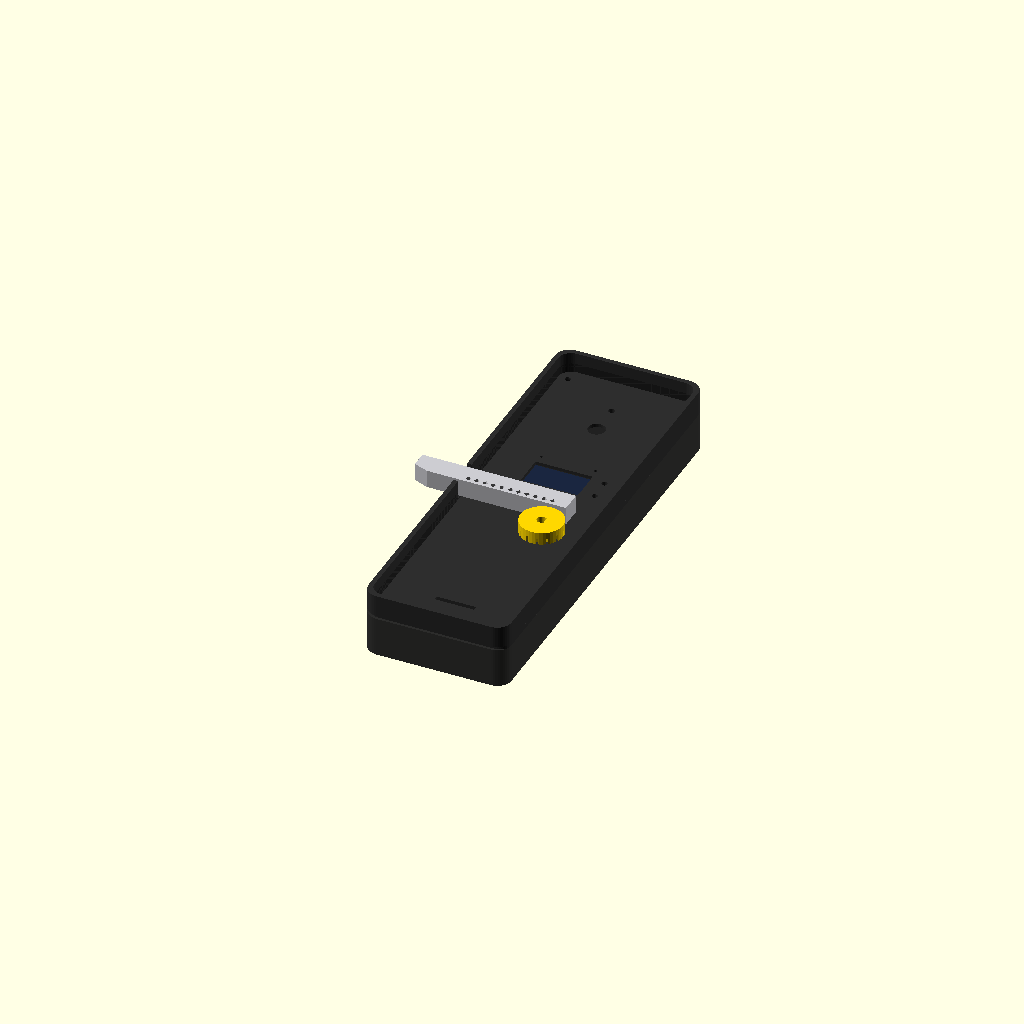
Cell 1: rendered with the file's own defaults.
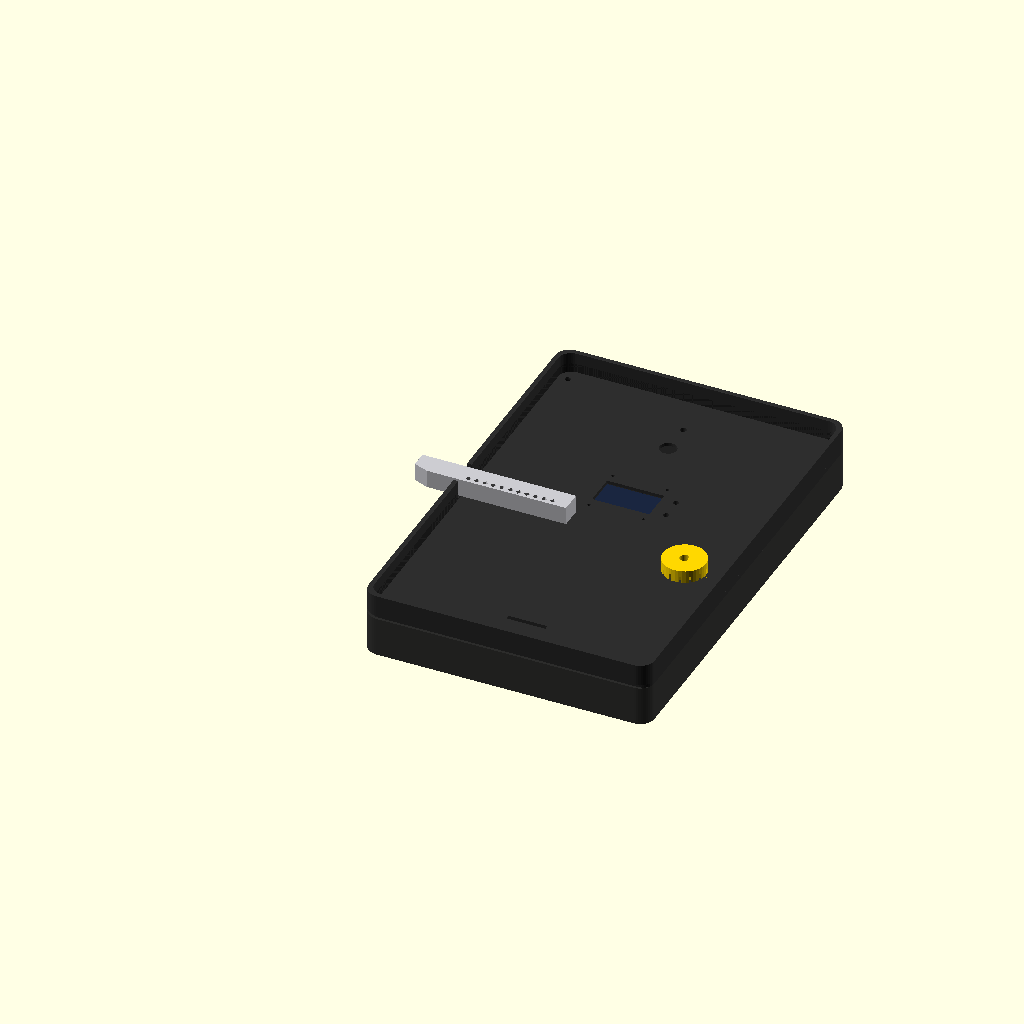
Cell 2: ANCHO_EXT = 160 (everything else at default).
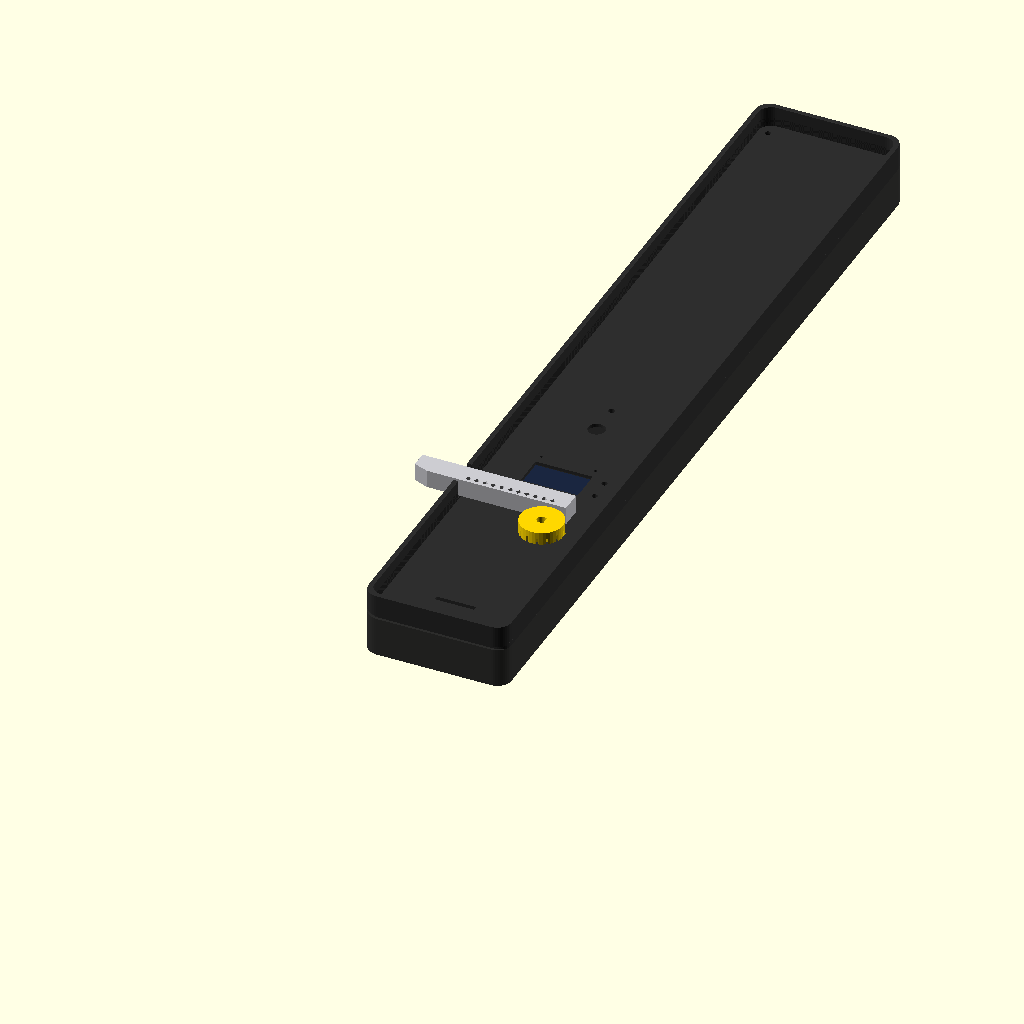
Cell 3: the same model with ALTO_EXT = 480.
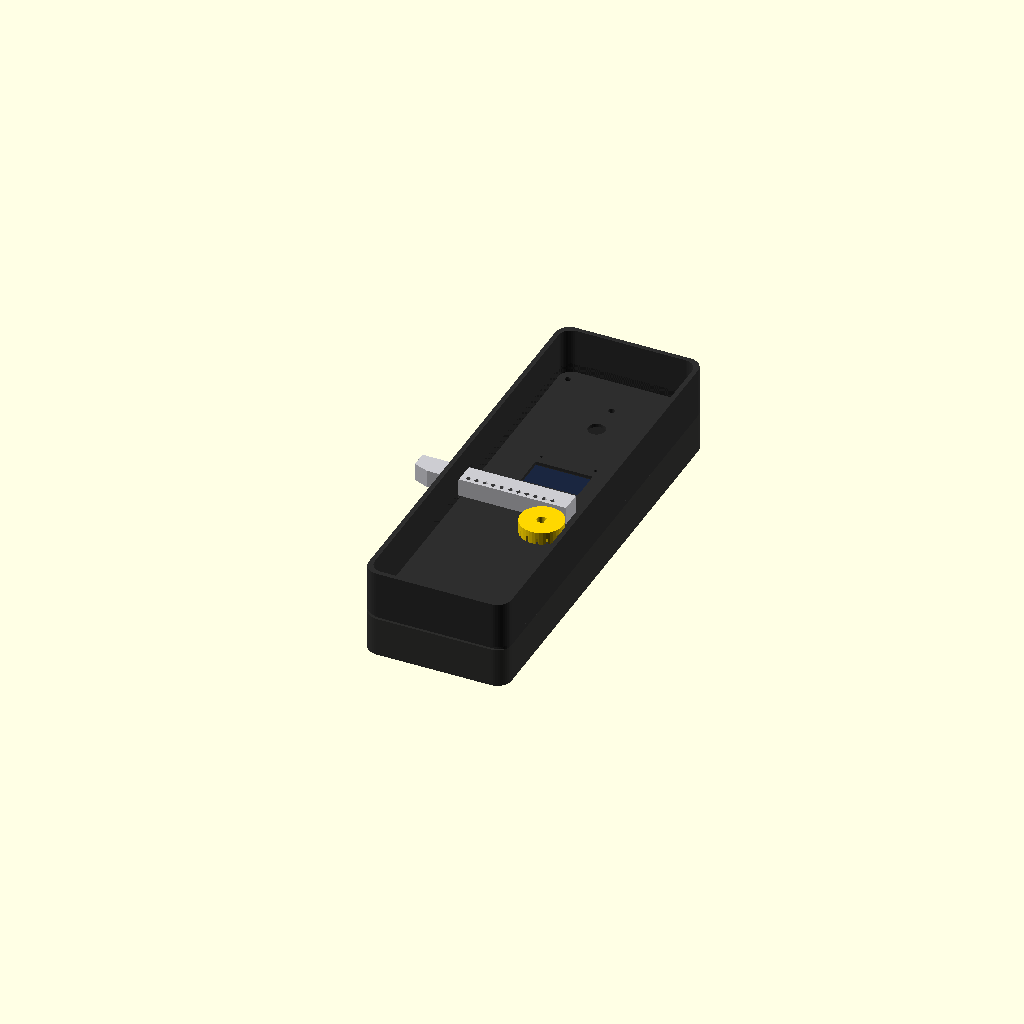
Cell 4: the same model with PROF_TAPA = 28.
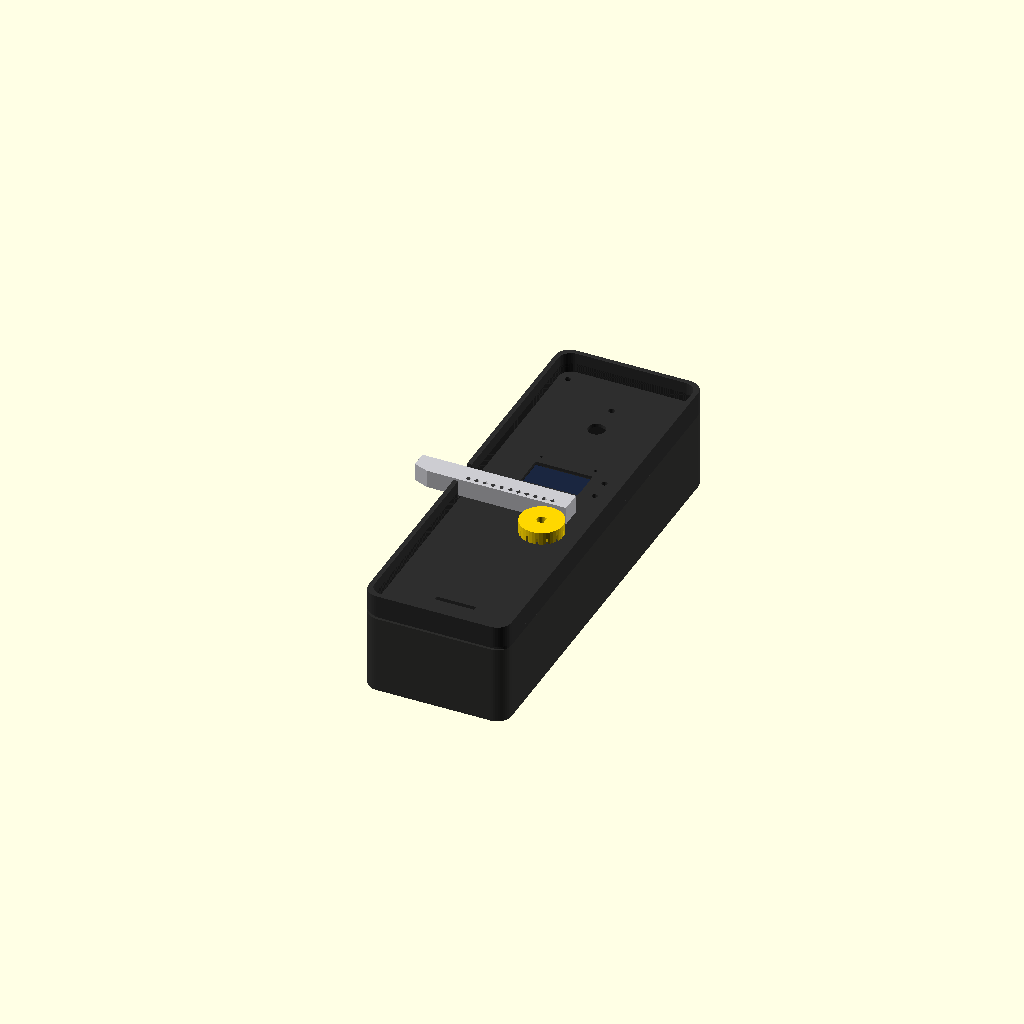
Cell 5 — PROF_BASE set to 44, the other parameters unchanged.
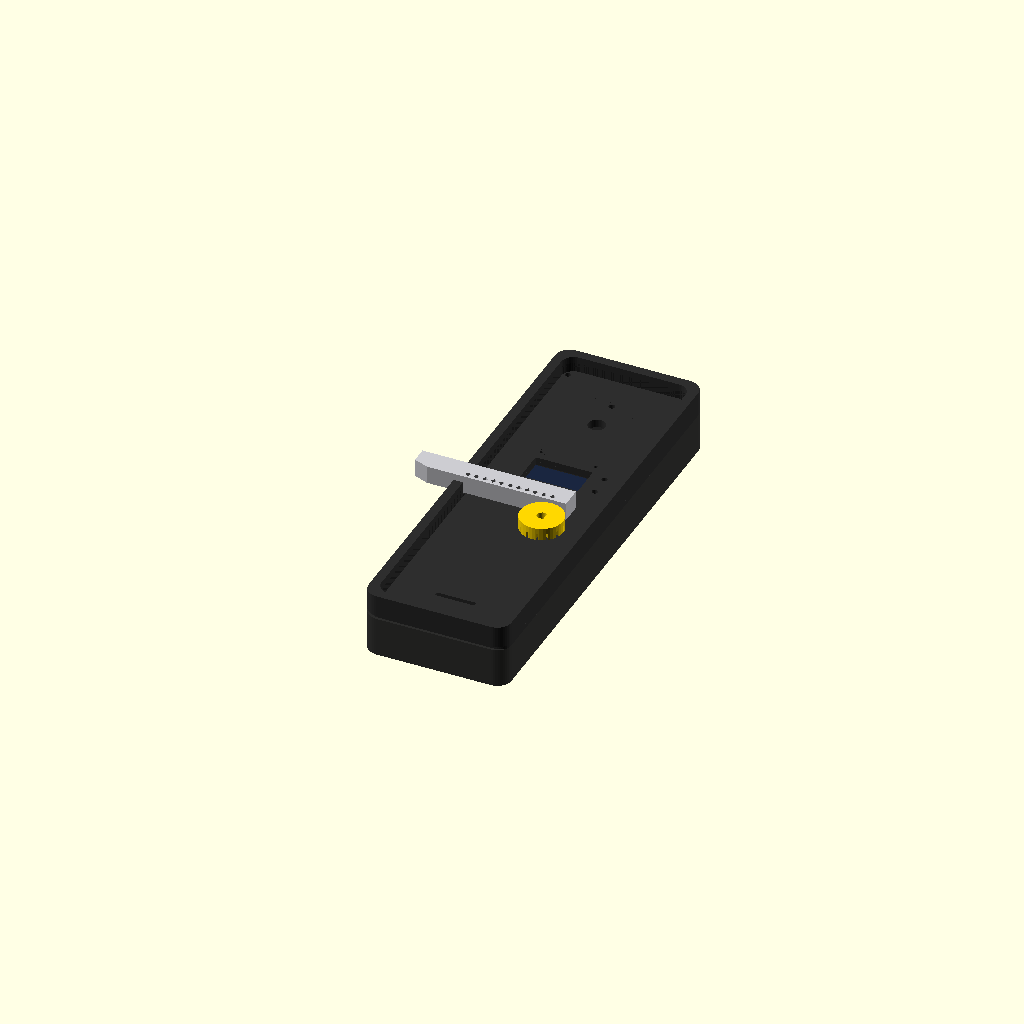
Cell 6: the same model with ESPESOR_PAR = 5.2.
One fixed orthographic camera (rotation 55°, 0°, 25°; colour scheme Cornfield) for every cell.
The OpenSCAD source (Modelado3D/nexlock_gabinete.scad):
// ============================================================================
// NexLock — Smart Lock Vertical Column (OpenSCAD 3D)
// ============================================================================
// Modelo basado fielmente en los componentes fisicos reales y el diseno vertical:
//  - Gabinete esbelto (80 mm x 240 mm x 36 mm total)
//  - Lente de camara OV2640 con bisel concentrico decorativo y orificio flash
//  - Pantalla OLED 1.30" IIC V2.2 (SH1106) con marco rebajado
//  - 2 LEDs de estado en columna vertical a la derecha del OLED (Verde / Rojo)
//  - Ranura pasacables y cajera plana para teclado 4x4 de membrana autoadhesivo
//  - Cerrojo motorizado movil (pestillo cremallera) saliendo por el lateral izquierdo
//  - Pinon con acople D para el eje macho del motorreductor
// ============================================================================

$fn = 40;

// Selector de pieza:
// "todo_ensamble"    -> Vista ensamblada con caja cerrada, cerrojo y pinon
// "tapa_frontal"     -> Tapa frontal lista para imprimir
// "caja_base"        -> Base trasera con pared de fondo y rieles
// "barra_cremallera" -> Pestillo movil de cerradura
// "pinon_motor"      -> Engranaje circular para eje macho de motor
PIEZA = "todo_ensamble";

ANCHO_EXT   = 80;   // Ancho frontal
ALTO_EXT    = 240;  // Altura frontal esbelta
PROF_TAPA   = 14;   // Profundidad de tapa
PROF_BASE   = 22;   // Profundidad de base
ESPESOR_PAR = 2.6;  // Espesor de pared solida
RADIO_ESQ   = 8.0;  // Radio de esquinas exteriores

OLED_W = 32.0;
OLED_H = 18.0;
CAM_D  = 9.5;

module prisma_redondeado(x, y, z, r) {
    hull() {
        translate([r, r, 0]) cylinder(r=r, h=z);
        translate([x - r, r, 0]) cylinder(r=r, h=z);
        translate([r, y - r, 0]) cylinder(r=r, h=z);
        translate([x - r, y - r, 0]) cylinder(r=r, h=z);
    }
}

// ────────────────────────────────────────────────────────────────────────────
// 1. TAPA FRONTAL
// ────────────────────────────────────────────────────────────────────────────
module tapa_frontal() {
    difference() {
        union() {
            prisma_redondeado(ANCHO_EXT, ALTO_EXT, PROF_TAPA, RADIO_ESQ);

            // Labio perimetral de encastre con la base
            translate([ESPESOR_PAR + 0.3, ESPESOR_PAR + 0.3, PROF_TAPA])
                difference() {
                    prisma_redondeado(ANCHO_EXT - (ESPESOR_PAR + 0.3)*2, ALTO_EXT - (ESPESOR_PAR + 0.3)*2, 2.5, RADIO_ESQ - 1.5);
                    translate([1.5, 1.5, -0.1])
                        prisma_redondeado(ANCHO_EXT - (ESPESOR_PAR + 0.3)*2 - 3, ALTO_EXT - (ESPESOR_PAR + 0.3)*2 - 3, 3.0, RADIO_ESQ - 2);
                }

            // Cuna interior para sujetar el PCB del ESP32-CAM (27x40mm)
            translate([ANCHO_EXT/2 - 14, 196 - 20, 0]) {
                difference() {
                    cube([28, 41, 6.0]);
                    translate([1.5, 1.5, ESPESOR_PAR]) cube([25, 38, 5.0]);
                }
            }

            // Postes M2 para pantalla OLED 1.30" (30.5mm x 28.5mm)
            for (dx = [-15.25, 15.25]) {
                for (dy = [-14.25, 14.25]) {
                    translate([ANCHO_EXT/2 + dx, 148 + dy, 0]) cylinder(d=5.0, h=5.5);
                }
            }

            // Torres para tornillos M3 de union
            for (pos = [[8, 10], [ANCHO_EXT - 8, 10], [8, ALTO_EXT - 10], [ANCHO_EXT - 8, ALTO_EXT - 10]]) {
                translate([pos[0], pos[1], 0]) cylinder(d=7.5, h=PROF_TAPA);
            }
        }

        // Vaciado interior
        translate([ESPESOR_PAR, ESPESOR_PAR, ESPESOR_PAR])
            prisma_redondeado(ANCHO_EXT - ESPESOR_PAR*2, ALTO_EXT - ESPESOR_PAR*2, PROF_TAPA + 5, RADIO_ESQ - 1);

        // Bisel (chaflan) perimetral frontal
        translate([-1, -1, -1]) {
            difference() {
                translate([-2, -2, -0.1]) cube([ANCHO_EXT + 6, ALTO_EXT + 6, 3.0]);
                translate([2.5, 2.5, -0.2]) prisma_redondeado(ANCHO_EXT - 1, ALTO_EXT - 1, 4.0, RADIO_ESQ - 1);
            }
        }

        // Orificios superiores de camara y sensor
        translate([ANCHO_EXT/2, 214, -1]) cylinder(d=3.6, h=ESPESOR_PAR + 2);
        translate([ANCHO_EXT/2, 196, -1]) cylinder(d=CAM_D, h=ESPESOR_PAR + 2);
        translate([ANCHO_EXT/2, 196, -0.1]) cylinder(d=18.0, h=0.8);

        // Pantalla OLED 1.30" (SH1106) y marco
        translate([ANCHO_EXT/2 - OLED_W/2, 148 - OLED_H/2, -1]) cube([OLED_W, OLED_H, ESPESOR_PAR + 2]);
        translate([ANCHO_EXT/2 - 18, 148 - 11, -0.1]) cube([36, 22, 1.0]);

        for (dx = [-15.25, 15.25]) {
            for (dy = [-14.25, 14.25]) {
                translate([ANCHO_EXT/2 + dx, 148 + dy, -1]) cylinder(d=1.8, h=7.0);
            }
        }

        // LEDs de estado en columna vertical
        translate([ANCHO_EXT/2 + 24, 148 + 6, -1]) cylinder(d=3.2, h=ESPESOR_PAR + 2);
        translate([ANCHO_EXT/2 + 24, 148 - 6, -1]) cylinder(d=3.2, h=ESPESOR_PAR + 2);

        // Teclado 4x4 de membrana: Cajera plana + Ranura para cinta ("lengua")
        translate([ANCHO_EXT/2 - 34, 58 - 36, -0.1]) cube([68, 74, 0.8]);
        translate([ANCHO_EXT/2 - 11, 58 - 33, -1]) cube([22, 2.5, ESPESOR_PAR + 2]);

        // Ranura lateral izquierda para cerrojo
        translate([-1, 118 - 8, ESPESOR_PAR + 1]) cube([ESPESOR_PAR + 2, 16, 11]);

        // Tornillos M3 avellanados
        for (pos = [[8, 10], [ANCHO_EXT - 8, 10], [8, ALTO_EXT - 10], [ANCHO_EXT - 8, ALTO_EXT - 10]]) {
            translate([pos[0], pos[1], -1]) {
                cylinder(d=3.2, h=PROF_TAPA + 2);
                cylinder(d=6.2, h=2.8);
            }
        }
    }
}


// ────────────────────────────────────────────────────────────────────────────
// 2. CAJA BASE TRASERA
// ────────────────────────────────────────────────────────────────────────────
module caja_base() {
    difference() {
        union() {
            prisma_redondeado(ANCHO_EXT, ALTO_EXT, PROF_BASE, RADIO_ESQ);

            // Torres de atornillado
            for (pos = [[8, 10], [ANCHO_EXT - 8, 10], [8, ALTO_EXT - 10], [ANCHO_EXT - 8, ALTO_EXT - 10]]) {
                translate([pos[0], pos[1], 0]) cylinder(d=7.5, h=PROF_BASE);
            }

            // Guia lineal para la barra cremallera
            translate([ESPESOR_PAR, 118 - 8, ESPESOR_PAR]) {
                difference() {
                    cube([ANCHO_EXT - ESPESOR_PAR*2 - 20, 16, 12]);
                    translate([-1, 2, 1.5]) cube([ANCHO_EXT, 12.5, 11]);
                }
            }

            // Cuna para motorreductor
            translate([ANCHO_EXT - 32, 118 - 36, ESPESOR_PAR]) {
                difference() {
                    cube([24, 28, 15]);
                    translate([2, 2, 2]) cube([20, 24, 15]);
                }
            }
        }

        // Vaciado interior (deja la pared de fondo solida de 2.6 mm)
        translate([ESPESOR_PAR, ESPESOR_PAR, ESPESOR_PAR])
            prisma_redondeado(ANCHO_EXT - ESPESOR_PAR*2, ALTO_EXT - ESPESOR_PAR*2, PROF_BASE + 5, RADIO_ESQ - 1);

        // Ranura lateral izquierda para cerrojo
        translate([-1, 118 - 8, ESPESOR_PAR + 1]) cube([ESPESOR_PAR + 2, 16, 11]);

        // Rosca M3 en las 4 esquinas
        for (pos = [[8, 10], [ANCHO_EXT - 8, 10], [8, ALTO_EXT - 10], [ANCHO_EXT - 8, ALTO_EXT - 10]]) {
            translate([pos[0], pos[1], PROF_BASE - 12]) cylinder(d=2.6, h=14);
        }
    }
}


// ────────────────────────────────────────────────────────────────────────────
// 3. BARRA CREMALLERA (Pestillo)
// ────────────────────────────────────────────────────────────────────────────
module barra_cremallera() {
    difference() {
        union() {
            cube([78, 12, 10]);
            translate([0, 0, 0])
                polyhedron(
                    points = [
                        [0,0,0], [-8,3,0], [-8,12,0], [0,12,0],
                        [0,0,10], [-8,3,10], [-8,12,10], [0,12,10]
                    ],
                    faces = [
                        [0,1,2,3], [4,7,6,5], [0,4,5,1], [1,5,6,2], [2,6,7,3], [3,7,4,0]
                    ]
                );
        }

        for (j = [0:10]) {
            translate([22 + j * 4.71, 1.2, -1])
                rotate([0, 0, 45])
                    cube([2.2, 2.2, 12]);
        }
    }
}


// ────────────────────────────────────────────────────────────────────────────
// 4. PINON DEL MOTOR (Engranaje circular con calce D)
// ────────────────────────────────────────────────────────────────────────────
module pinon_motor() {
    difference() {
        cylinder(r=12, h=7);
        for (i = [0:13]) {
            rotate([0, 0, i * (360/14)])
                translate([11.0, 0, -1])
                    rotate([0, 0, 45])
                        cube([2.2, 2.2, 9], center=true);
        }
        // Calce tipo D para el eje macho del motor (5.4 mm TT o N20)
        translate([0, 0, -1])
            difference() {
                cylinder(d=5.4, h=9);
                translate([1.9, -3, 0]) cube([3, 6, 10]);
            }
    }
}


// ────────────────────────────────────────────────────────────────────────────
// RENDERIZADO
// ────────────────────────────────────────────────────────────────────────────
if (PIEZA == "todo_ensamble") {
    // Tapa frontal
    color([0.18, 0.18, 0.18, 1.0])
        translate([0, 0, 0]) tapa_frontal();

    // Pantalla OLED de muestra
    color([0.1, 0.15, 0.25])
        translate([ANCHO_EXT/2 - 16, 148 - 9, -0.5]) cube([32, 18, 1.0]);

    // LEDs de muestra
    color("LimeGreen") translate([ANCHO_EXT/2 + 24, 148 + 6, -0.5]) sphere(r=1.5);
    color("Crimson")   translate([ANCHO_EXT/2 + 24, 148 - 6, -0.5]) sphere(r=1.5);

    // Cerrojo metalico saliendo por la izquierda
    color([0.8, 0.8, 0.82])
        translate([-16, 118 - 6, ESPESOR_PAR + 1]) barra_cremallera();

    // Pinon del motor
    color("Gold")
        translate([ANCHO_EXT - 26, 118 - 18, ESPESOR_PAR + 2]) pinon_motor();

    // Caja base trasera cerrando la caja por detras
    color([0.13, 0.13, 0.13, 0.95])
        translate([0, 0, -PROF_BASE]) caja_base();

} else if (PIEZA == "tapa_frontal") {
    tapa_frontal();
} else if (PIEZA == "caja_base") {
    caja_base();
} else if (PIEZA == "barra_cremallera") {
    barra_cremallera();
} else if (PIEZA == "pinon_motor") {
    pinon_motor();
}
Customizer parameters (derived from the source; name, type, default, range or options):
PIEZA: string, default "todo_ensamble"
ANCHO_EXT: number, default 80
ALTO_EXT: number, default 240
PROF_TAPA: number, default 14
PROF_BASE: number, default 22
ESPESOR_PAR: number, default 2.6
RADIO_ESQ: number, default 8
OLED_W: number, default 32
OLED_H: number, default 18
CAM_D: number, default 9.5
